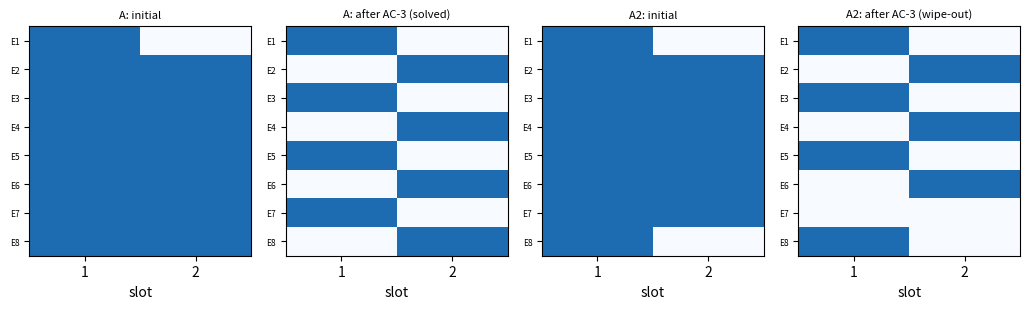

The script that saved this image: (Note: this script raises an exception after producing the figure.)
"""Task 5 - Constraint propagation (derived from the 'unsupported value' principle) for exam timetabling."""
import json, random, statistics as st
from collections import deque
import matplotlib
matplotlib.use("Agg")
import matplotlib.pyplot as plt
import numpy as np


class CSP:
    """Variables = exams, domains = slots, binary constraints: conflicting exams must differ."""
    def __init__(self, n, edges, domains):
        self.n = n
        self.nb = {i: set() for i in range(n)}
        for a, b in edges:
            self.nb[a].add(b); self.nb[b].add(a)
        self.dom0 = [set(d) for d in domains]


def revise(csp, dom, i, j, st_):
    """Remove from D(i) every value that has no support in D(j)."""
    removed = False
    for a in list(dom[i]):
        supported = False
        for b in dom[j]:
            st_["checks"] += 1
            if a != b:                     # compatibility test c_ij(a,b)
                supported = True
                break
        if not supported:
            dom[i].discard(a); removed = True
    return removed


def ac3(csp, dom, st_, queue=None, trace=None):
    q = deque(queue if queue is not None else [(i, j) for i in range(csp.n) for j in csp.nb[i]])
    inq = set(q)
    while q:
        i, j = q.popleft(); inq.discard((i, j))
        if revise(csp, dom, i, j, st_):
            if trace is not None:
                trace.append([len(d) for d in dom])
            if not dom[i]:
                st_["wipeouts"] += 1
                return False               # domain wipe-out => no solution
            for k in csp.nb[i]:            # neighbours whose support may have relied on removed values
                if k != j and (k, i) not in inq:
                    q.append((k, i)); inq.add((k, i))
    return True


def backtrack(csp, dom, assign, st_, use_ac, order, limit):
    if st_["nodes"] > limit:
        raise TimeoutError
    if len(assign) == csp.n:
        return dict(assign)
    var = order[len(assign)]
    for val in sorted(dom[var]):
        st_["nodes"] += 1
        if use_ac:
            new = [set(d) for d in dom]
            new[var] = {val}
            if ac3(csp, new, st_, [(k, var) for k in csp.nb[var]]):
                assign[var] = val
                r = backtrack(csp, new, assign, st_, True, order, limit)
                if r: return r
                del assign[var]
        else:
            ok = True
            for k in csp.nb[var]:
                if k in assign:
                    st_["checks"] += 1
                    if assign[k] == val:
                        ok = False; break
            if ok:
                assign[var] = val
                r = backtrack(csp, dom, assign, st_, False, order, limit)
                if r: return r
                del assign[var]
    st_["backtracks"] += 1
    return None


def solve(csp, use_ac, limit=300000):
    st_ = dict(nodes=0, backtracks=0, checks=0, wipeouts=0)
    dom = [set(d) for d in csp.dom0]
    order = sorted(range(csp.n), key=lambda v: -len(csp.nb[v]))
    status = "solved"
    try:
        if use_ac and not ac3(csp, dom, st_):
            sol = None
        else:
            sol = backtrack(csp, dom, {}, st_, use_ac, order, limit)
        if sol is None: status = "no solution"
    except TimeoutError:
        sol, status = None, "node limit"
    return sol, status, st_


def random_instance(n, avg_deg, k, seed):
    rng = random.Random(seed)
    p = avg_deg / (n - 1)
    edges = [(a, b) for a in range(n) for b in range(a + 1, n) if rng.random() < p]
    return CSP(n, edges, [set(range(k)) for _ in range(n)])


def shade(dom_sizes_list, titles, fname, k):
    fig, axes = plt.subplots(1, len(titles), figsize=(2.6 * len(titles), 3.2))
    for ax, doms, t in zip(axes, dom_sizes_list, titles):
        M = np.array([[1 if s in d else 0 for s in range(k)] for d in doms])
        ax.imshow(M, cmap="Blues", vmin=0, vmax=1.3, aspect="auto")
        ax.set_title(t, fontsize=8); ax.set_xlabel("slot"); ax.set_xticks(range(k)); ax.set_xticklabels(range(1, k + 1))
        ax.set_yticks(range(len(doms))); ax.set_yticklabels([f"E{i + 1}" for i in range(len(doms))], fontsize=6)
    plt.tight_layout(); plt.savefig(fname, dpi=130)


if __name__ == "__main__":
    out = {}
    # ---- Instance A: path of exams, solved purely by propagation
    k = 3
    edgesA = [(0, 1), (1, 2), (2, 3), (3, 4), (4, 5), (5, 6), (6, 7)]
    domsA = [{0}, {0, 1}, {0, 1}, {0, 1}, {0, 1}, {0, 1}, {0, 1}, {0, 1}]
    A = CSP(8, edgesA, domsA)
    dom = [set(d) for d in A.dom0]; s = dict(nodes=0, backtracks=0, checks=0, wipeouts=0); snaps = [[set(d) for d in dom]]
    trace = []
    ac3(A, dom, s, trace=trace)
    print("Instance A (solvable by propagation) domains after AC-3:", [sorted(d) for d in dom], s)
    out["A"] = dict(final=[sorted(d) for d in dom], stats=s, trace=trace)
    # ---- Instance A2: same path, other end fixed to a conflicting slot -> failure detected without search
    domsA2 = [{0}, {0, 1}, {0, 1}, {0, 1}, {0, 1}, {0, 1}, {0, 1}, {0}]
    A2 = CSP(8, edgesA, domsA2)
    dom2 = [set(d) for d in A2.dom0]; s2 = dict(nodes=0, backtracks=0, checks=0, wipeouts=0)
    ok = ac3(A2, dom2, s2)
    print("Instance A2 (failure detected): consistent =", ok, s2)
    out["A2"] = dict(consistent=ok, stats=s2)
    shade([[set(d) for d in A.dom0], dom, [set(d) for d in A2.dom0], dom2],
          ["A: initial", "A: after AC-3 (solved)", "A2: initial", "A2: after AC-3 (wipe-out)"],
          "../figs/fig6_task5_domains.png", 2)

    # ---- Instance B (challenge): K_n with n-1 slots. AC-3 prunes nothing but the problem is unsolvable.
    rowsB = []
    for n in (5, 6, 7, 8, 9):
        edges = [(a, b) for a in range(n) for b in range(a + 1, n)]
        C = CSP(n, edges, [set(range(n - 1)) for _ in range(n)])
        r = {}
        for name, ac in (("BT", False), ("MAC", True)):
            sol, status, stt = solve(C, ac)
            r[name] = dict(status=status, **stt)
        rowsB.append(dict(n=n, **{f"{a}_{b}": v for a, d in r.items() for b, v in d.items()}))
        print("K_n challenge", rowsB[-1])
    out["B"] = rowsB

    # ---- Scaling on random timetables (avg conflicts per exam 4.0, 3 slots... chosen near the hard region)
    rowsS = []
    for n in (10, 15, 20, 25, 30, 35):
        agg = {"BT": [], "MAC": []}
        for seed in range(10):
            C = random_instance(n, 4.0, 3, 500 + seed)
            for name, ac in (("BT", False), ("MAC", True)):
                sol, status, stt = solve(C, ac)
                agg[name].append(dict(status=status, **stt))
        row = dict(n=n)
        for name in agg:
            for key in ("nodes", "backtracks", "checks", "wipeouts"):
                row[f"{name}_{key}"] = st.mean(x[key] for x in agg[name])
            row[f"{name}_limit_hits"] = sum(x["status"] == "node limit" for x in agg[name])
            row[f"{name}_unsat"] = sum(x["status"] == "no solution" for x in agg[name])
        rowsS.append(row)
        print("scaling", row)
    out["S"] = rowsS
    json.dump(out, open("../results/task5.json", "w"), indent=1)

    fig, ax = plt.subplots(1, 2, figsize=(9, 3.3))
    ns = [r["n"] for r in rowsS]
    ax[0].semilogy(ns, [r["BT_nodes"] for r in rowsS], "o-", label="BT")
    ax[0].semilogy(ns, [r["MAC_nodes"] for r in rowsS], "s-", label="BT + AC-3 (MAC)")
    ax[0].set_xlabel("number of exams"); ax[0].set_ylabel("nodes (mean of 10)"); ax[0].legend(fontsize=7)
    ax[1].semilogy(ns, [r["BT_checks"] for r in rowsS], "o-", label="BT")
    ax[1].semilogy(ns, [r["MAC_checks"] for r in rowsS], "s-", label="MAC")
    ax[1].set_xlabel("number of exams"); ax[1].set_ylabel("constraint checks"); ax[1].legend(fontsize=7)
    plt.tight_layout(); plt.savefig("../figs/fig7_task5_scaling.png", dpi=130)
